Run: headless pygame with SDL's dummy video driver; simulated clock (each Clock.tick advances the game by its frame time, no real sleeping); random seed 0; keys injected as events and as key.get_pressed() state; mouse plan: one left click at the window centre at the start of phase 2, then a move to the lower-right quarter at the start of phase 3.
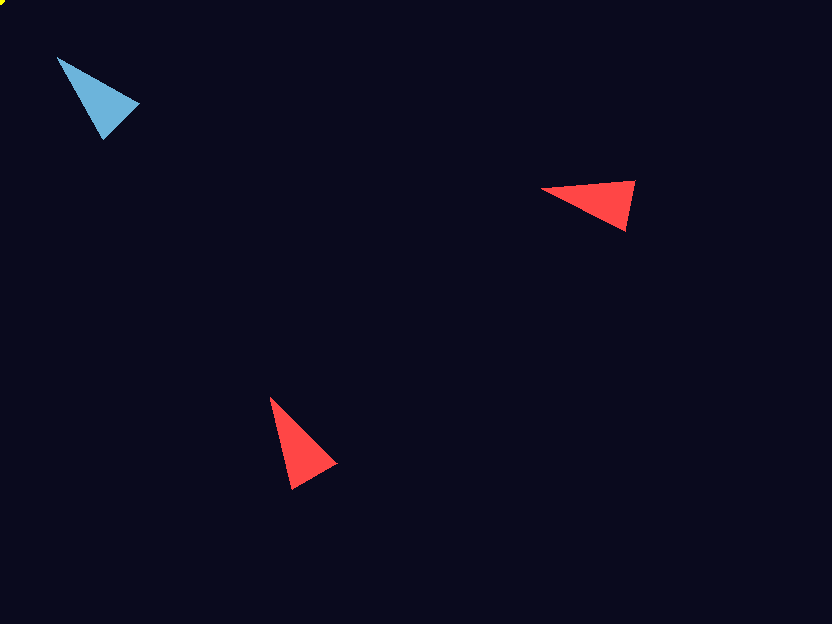
Frame 1 of 4 · flips 1–60 · no input
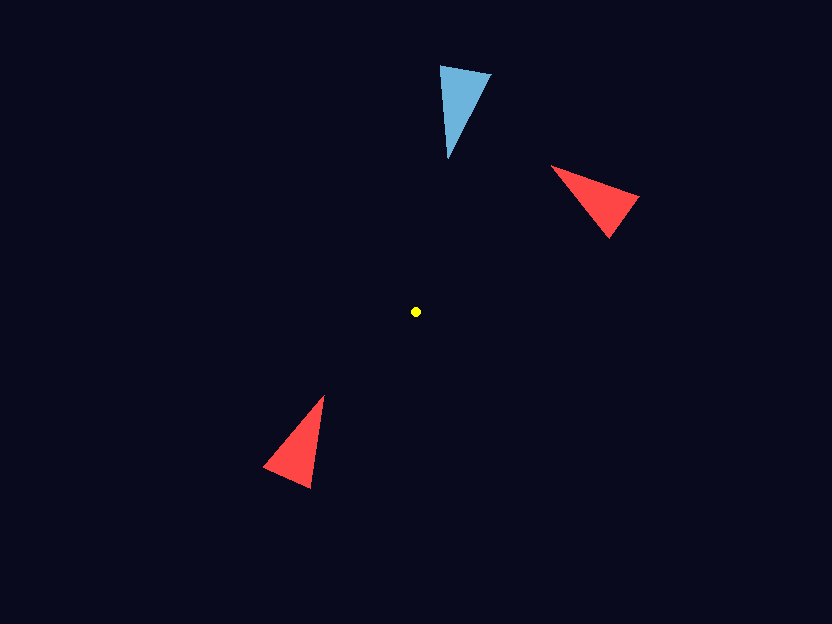
Frame 2 of 4 · flips 61–180 · clicked the window centre · tapped SPACE, RETURN · held RIGHT (→), D
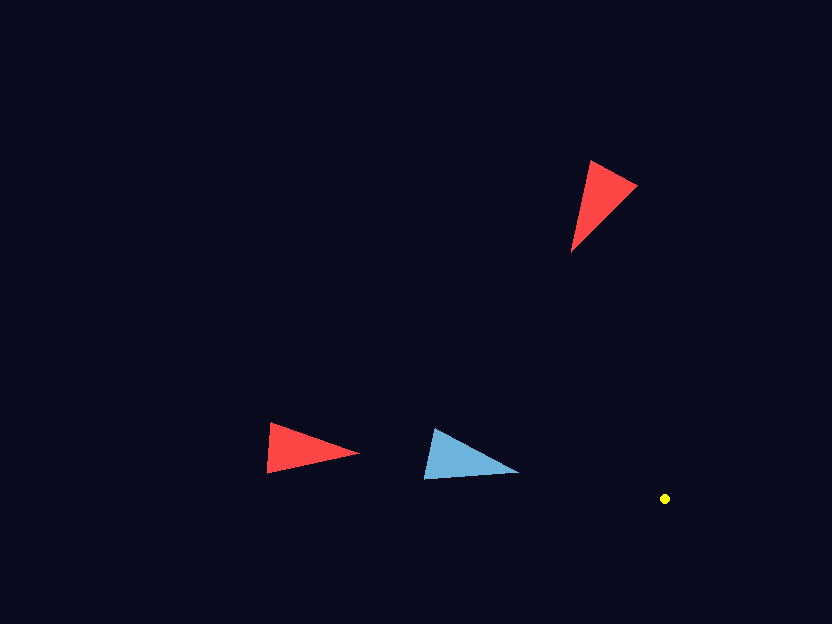
Frame 3 of 4 · flips 181–300 · moved the mouse to the lower-right quarter · held DOWN (↓), S
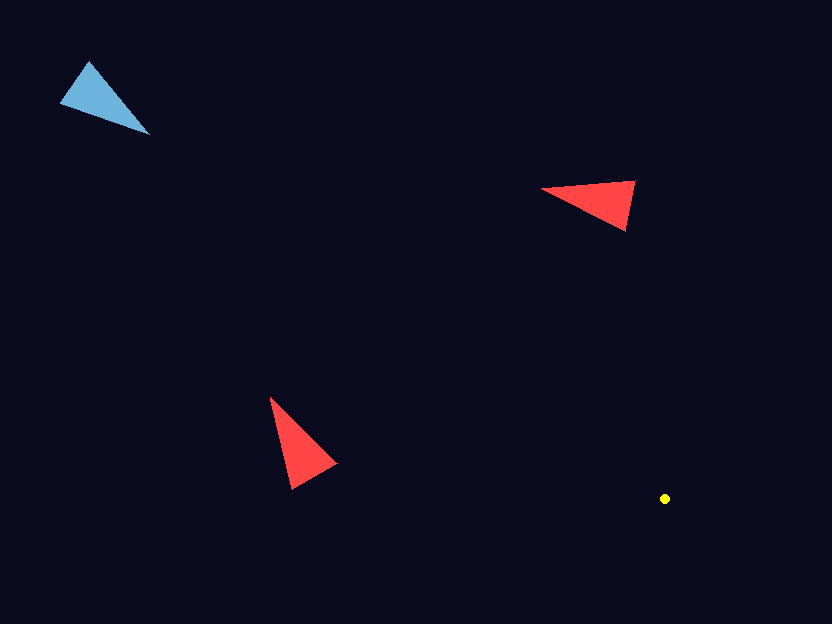
Frame 4 of 4 · flips 301–420 · held LEFT (←), A, UP (↑), W

The pygame program that drew these frames:

# =====================
# Imports
# =====================
import math
import pygame
pygame.init()
pygame.mouse.set_visible(False)
# =====================
# Screen
# =====================
SCREEN_WIDTH = 832
SCREEN_HEIGHT = 624
BACKGROUND_COLOR = (10, 10, 30)
# =====================
# Player
# =====================
PLAYER_SPEED = 3
PLAYER_HALF_BASE = 40
PLAYER_HEIGHT = 60
PLAYER_COLOR = (108, 180, 219)
# =====================
# Enemy
# =====================
ENEMY_COLOR = (255, 70, 70)
ENEMY_SPEED = 2
# =====================
# Bullets
# =====================
BULLET_SPEED = 8
BULLET_RADIUS = 4
BULLET_COLOR = (255, 255, 255)
FIRE_DELAY = 150
# =====================
# Window
# =====================
screen = pygame.display.set_mode((SCREEN_WIDTH, SCREEN_HEIGHT))
pygame.display.set_caption("My First Game")
clock = pygame.time.Clock()
# =====================
# Game Objects
# =====================
player_x = 100
player_y = 100
bullets = []
enemies = [
    {"x": 600, "y": 200, "angle": 0},
    {"x": 300, "y": 450, "angle": 0},
]
last_shot = 0
# =====================
# Functions
# =====================
def draw_ship(screen, x, y, angle, color):
    tip = (
        x + math.cos(angle) * PLAYER_HEIGHT,
        y + math.sin(angle) * PLAYER_HEIGHT,
    )
    left = (
        x + math.cos(angle + math.radians(140)) * PLAYER_HALF_BASE,
        y + math.sin(angle + math.radians(140)) * PLAYER_HALF_BASE,
    )
    right = (
        x + math.cos(angle - math.radians(140)) * PLAYER_HALF_BASE,
        y + math.sin(angle - math.radians(140)) * PLAYER_HALF_BASE,
    )
    pygame.draw.polygon(screen, color, [tip, left, right])
# =====================
# Game Loop
# =====================
running = True
while running:
    # Events
    for event in pygame.event.get():
        if event.type == pygame.QUIT:
            running = False
    # Mouse
    mouse_x, mouse_y = pygame.mouse.get_pos()
    dx = mouse_x - player_x
    dy = mouse_y - player_y
    player_angle = math.atan2(dy, dx)
    # Keyboard
    keys = pygame.key.get_pressed()
    if keys[pygame.K_d] or keys[pygame.K_RIGHT]:
        player_x += PLAYER_SPEED
    if keys[pygame.K_a] or keys[pygame.K_LEFT]:
        player_x -= PLAYER_SPEED
    if keys[pygame.K_w] or keys[pygame.K_UP]:
        player_y -= PLAYER_SPEED
    if keys[pygame.K_s] or keys[pygame.K_DOWN]:
        player_y += PLAYER_SPEED
    # Boundaries
    player_x = max(0, min(player_x, SCREEN_WIDTH))
    player_y = max(0, min(player_y, SCREEN_HEIGHT))
    # Fire
    buttons = pygame.mouse.get_pressed()
    current_time = pygame.time.get_ticks()
    tip_x = player_x + math.cos(player_angle) * PLAYER_HEIGHT
    tip_y = player_y + math.sin(player_angle) * PLAYER_HEIGHT
    if buttons[0]:
        if current_time - last_shot >= FIRE_DELAY:
            bullets.append([tip_x, tip_y, player_angle])
            last_shot = current_time
    # Update bullets
    for bullet in bullets[:]:
        bullet[0] += math.cos(bullet[2]) * BULLET_SPEED
        bullet[1] += math.sin(bullet[2]) * BULLET_SPEED
        if (
            bullet[0] < 0
            or bullet[0] > SCREEN_WIDTH
            or bullet[1] < 0
            or bullet[1] > SCREEN_HEIGHT
        ):
            bullets.remove(bullet)
    # Rotate enemies toward player
    for enemy in enemies:
        enemy["angle"] = math.atan2(
            player_y - enemy["y"],
            player_x - enemy["x"],
        )
    # Draw
    screen.fill(BACKGROUND_COLOR)
    draw_ship(
        screen,
        player_x,
        player_y,
        player_angle,
        PLAYER_COLOR,
    )
    for enemy in enemies:
        draw_ship(
            screen,
            enemy["x"],
            enemy["y"],
            enemy["angle"],
            ENEMY_COLOR,
        )
    for bullet in bullets:
        pygame.draw.circle(
            screen,
            BULLET_COLOR,
            (int(bullet[0]), int(bullet[1])),
            BULLET_RADIUS,
        )
    pygame.draw.circle(
        screen,
        (255, 255, 0),
        (mouse_x, mouse_y),
        5,
    )
    pygame.display.update()
    clock.tick(60)
pygame.quit()
